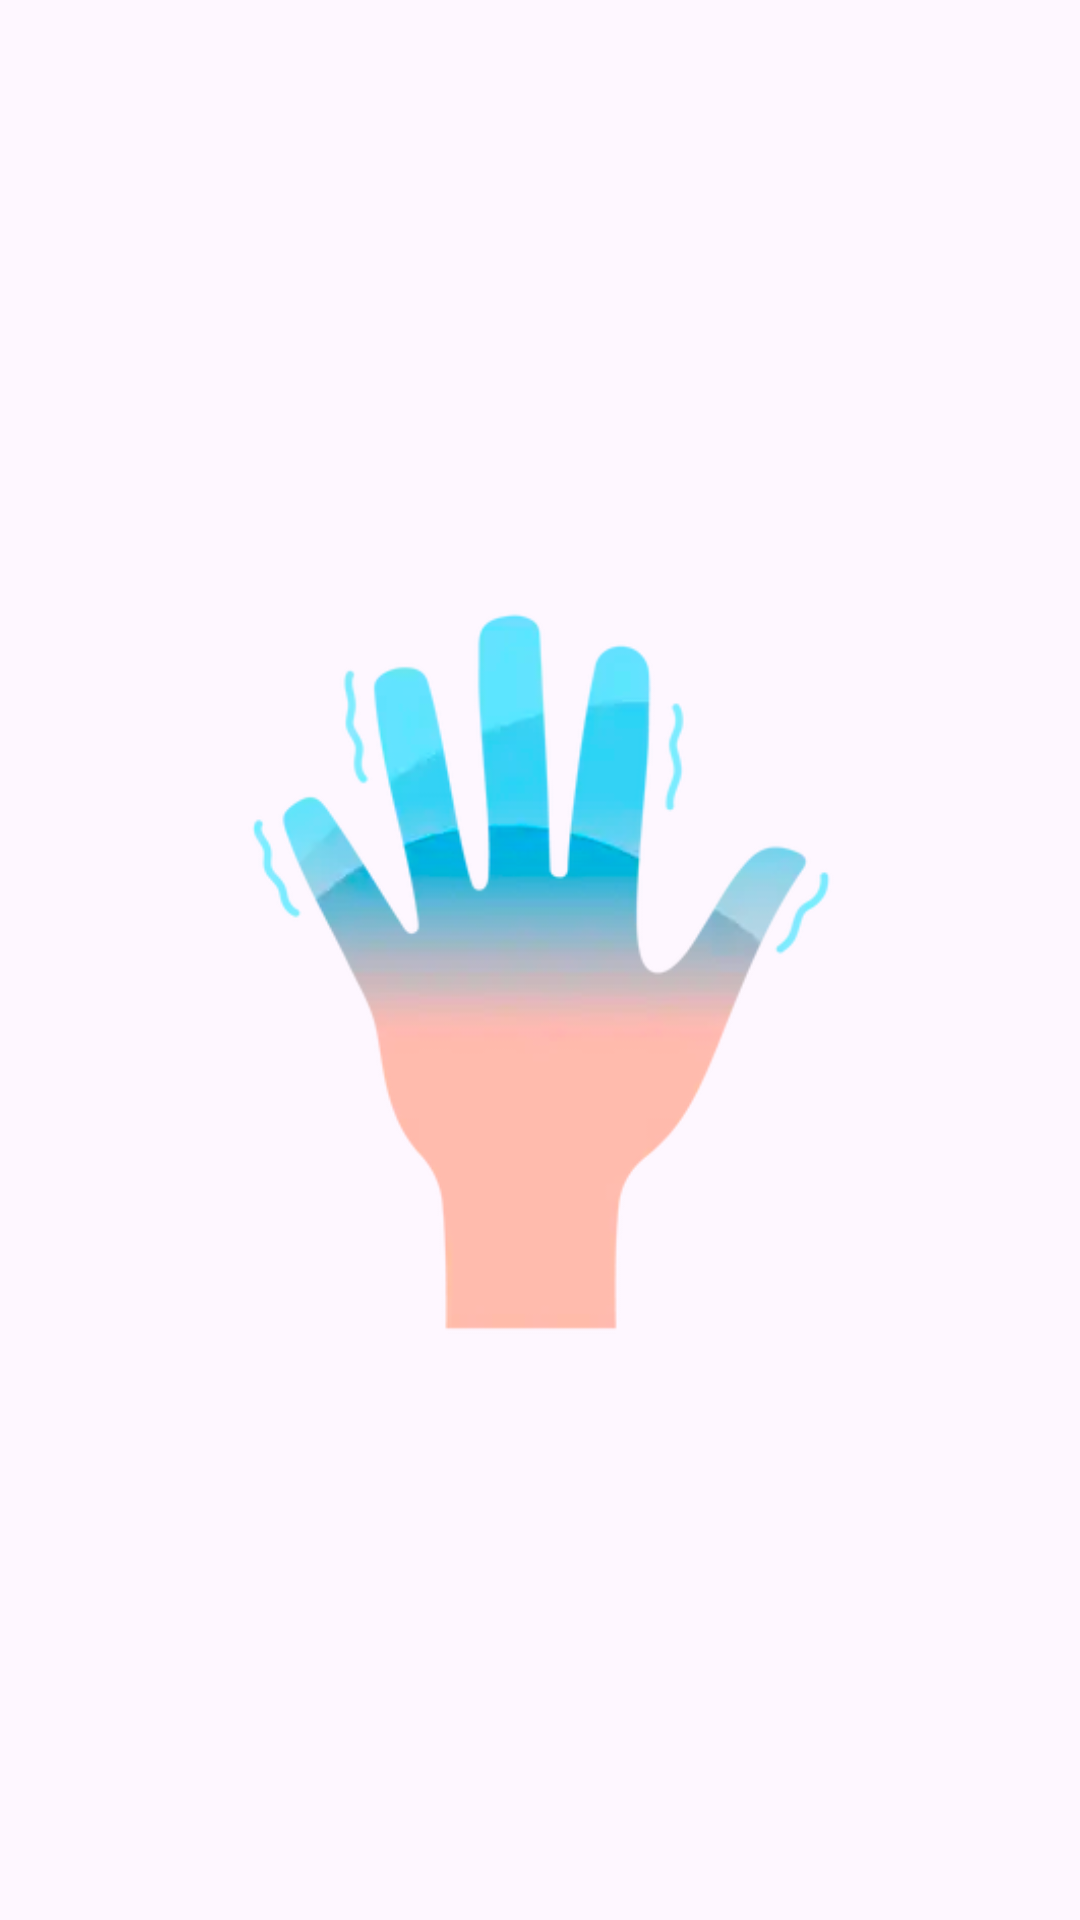

Android layout source for this screen:
<!-- AndroidManifest.xml: application theme Theme.FingersCustomView -->
<!-- res/layout/widget_finger_selection_view.xml -->
<?xml version="1.0" encoding="utf-8"?>
<LinearLayout xmlns:android="http://schemas.android.com/apk/res/android"
    xmlns:app="http://schemas.android.com/apk/res-auto"
    xmlns:tools="http://schemas.android.com/tools"
    android:layout_width="wrap_content"
    android:layout_height="wrap_content"
    android:orientation="vertical">

    <androidx.constraintlayout.widget.ConstraintLayout
        android:layout_width="match_parent"
        android:layout_height="match_parent">

        <ImageView
            android:id="@+id/iv_hand"
            android:layout_width="200dp"
            android:layout_height="380dp"
            android:src="@drawable/img"
            app:layout_constraintBottom_toBottomOf="parent"
            app:layout_constraintEnd_toEndOf="parent"
            app:layout_constraintStart_toStartOf="parent"
            app:layout_constraintTop_toTopOf="parent" />

        <androidx.constraintlayout.widget.Guideline
            android:id="@+id/g_finger_1_x"
            android:layout_width="wrap_content"
            android:layout_height="wrap_content"
            android:orientation="vertical"
            app:layout_constraintGuide_percent="0.05" />

        <androidx.constraintlayout.widget.Guideline
            android:id="@+id/g_finger_1_y"
            android:layout_width="wrap_content"
            android:layout_height="wrap_content"
            android:orientation="horizontal"
            app:layout_constraintGuide_percent="0.4" />

        <ImageView
            android:id="@+id/iv_finger_1"
            android:layout_width="15dp"
            android:layout_height="15dp"
            android:src="@drawable/ic_check_circle"
            app:layout_constraintBottom_toTopOf="@+id/g_finger_1_y"
            app:layout_constraintEnd_toStartOf="@+id/g_finger_1_x"
            app:layout_constraintStart_toStartOf="@+id/g_finger_1_x"
            app:layout_constraintTop_toTopOf="@+id/g_finger_1_y" />

        <androidx.constraintlayout.widget.Guideline
            android:id="@+id/g_finger_2_x"
            android:layout_width="wrap_content"
            android:layout_height="wrap_content"
            android:orientation="vertical"
            app:layout_constraintGuide_percent="0.23" />

        <androidx.constraintlayout.widget.Guideline
            android:id="@+id/g_finger_2_y"
            android:layout_width="wrap_content"
            android:layout_height="wrap_content"
            android:orientation="horizontal"
            app:layout_constraintGuide_percent="0.29" />

        <ImageView
            android:id="@+id/iv_finger_2"
            android:layout_width="15dp"
            android:layout_height="15dp"
            android:src="@drawable/ic_check_circle"
            app:layout_constraintBottom_toTopOf="@+id/g_finger_2_y"
            app:layout_constraintEnd_toStartOf="@+id/g_finger_2_x"
            app:layout_constraintStart_toStartOf="@+id/g_finger_2_x"
            app:layout_constraintTop_toTopOf="@+id/g_finger_2_y" />

        <androidx.constraintlayout.widget.Guideline
            android:id="@+id/g_finger_3_x"
            android:layout_width="wrap_content"
            android:layout_height="wrap_content"
            android:orientation="vertical"
            app:layout_constraintGuide_percent="0.49" />

        <androidx.constraintlayout.widget.Guideline
            android:id="@+id/g_finger_3_y"
            android:layout_width="wrap_content"
            android:layout_height="wrap_content"
            android:orientation="horizontal"
            app:layout_constraintGuide_percent="0.25" />

        <ImageView
            android:id="@+id/iv_finger_3"
            android:layout_width="15dp"
            android:layout_height="15dp"
            android:src="@drawable/ic_check_circle"
            app:layout_constraintBottom_toBottomOf="@+id/g_finger_3_y"
            app:layout_constraintEnd_toStartOf="@+id/g_finger_3_x"
            app:layout_constraintStart_toStartOf="@+id/g_finger_3_x"
            app:layout_constraintTop_toTopOf="@+id/g_finger_3_y" />

        <androidx.constraintlayout.widget.Guideline
            android:id="@+id/g_finger_4_x"
            android:layout_width="wrap_content"
            android:layout_height="wrap_content"
            android:orientation="vertical"
            app:layout_constraintGuide_percent="0.73" />

        <androidx.constraintlayout.widget.Guideline
            android:id="@+id/g_finger_4_y"
            android:layout_width="wrap_content"
            android:layout_height="wrap_content"
            android:orientation="horizontal"
            app:layout_constraintGuide_percent="0.3" />

        <ImageView
            android:id="@+id/iv_finger_4"
            android:layout_width="15dp"
            android:layout_height="15dp"
            android:src="@drawable/ic_check_circle"
            app:layout_constraintBottom_toTopOf="@+id/g_finger_4_y"
            app:layout_constraintEnd_toStartOf="@+id/g_finger_4_x"
            app:layout_constraintStart_toStartOf="@+id/g_finger_4_x"
            app:layout_constraintTop_toTopOf="@+id/g_finger_4_y" />

        <androidx.constraintlayout.widget.Guideline
            android:id="@+id/g_finger_5_x"
            android:layout_width="wrap_content"
            android:layout_height="wrap_content"
            android:orientation="vertical"
            app:layout_constraintGuide_percent="0.9" />

        <androidx.constraintlayout.widget.Guideline
            android:id="@+id/g_finger_5_y"
            android:layout_width="wrap_content"
            android:layout_height="wrap_content"
            android:orientation="horizontal"
            app:layout_constraintGuide_percent="0.53" />

        <ImageView
            android:id="@+id/iv_finger_5"
            android:layout_width="15dp"
            android:layout_height="15dp"
            android:src="@drawable/ic_check_circle"
            app:layout_constraintBottom_toTopOf="@+id/g_finger_5_y"
            app:layout_constraintEnd_toStartOf="@+id/g_finger_5_x"
            app:layout_constraintStart_toStartOf="@+id/g_finger_5_x"
            app:layout_constraintTop_toTopOf="@+id/g_finger_5_y" />

    </androidx.constraintlayout.widget.ConstraintLayout>

</LinearLayout>
<!-- resources referenced by this layout -->
<resources>
  <!-- drawable img: png bitmap (drawable, 41935 bytes) -->
  <style name="Theme.FingersCustomView" parent="Base.Theme.FingersCustomView" />
  <style name="Base.Theme.FingersCustomView" parent="Theme.Material3.DayNight.NoActionBar">
          
          
      </style>
</resources>
